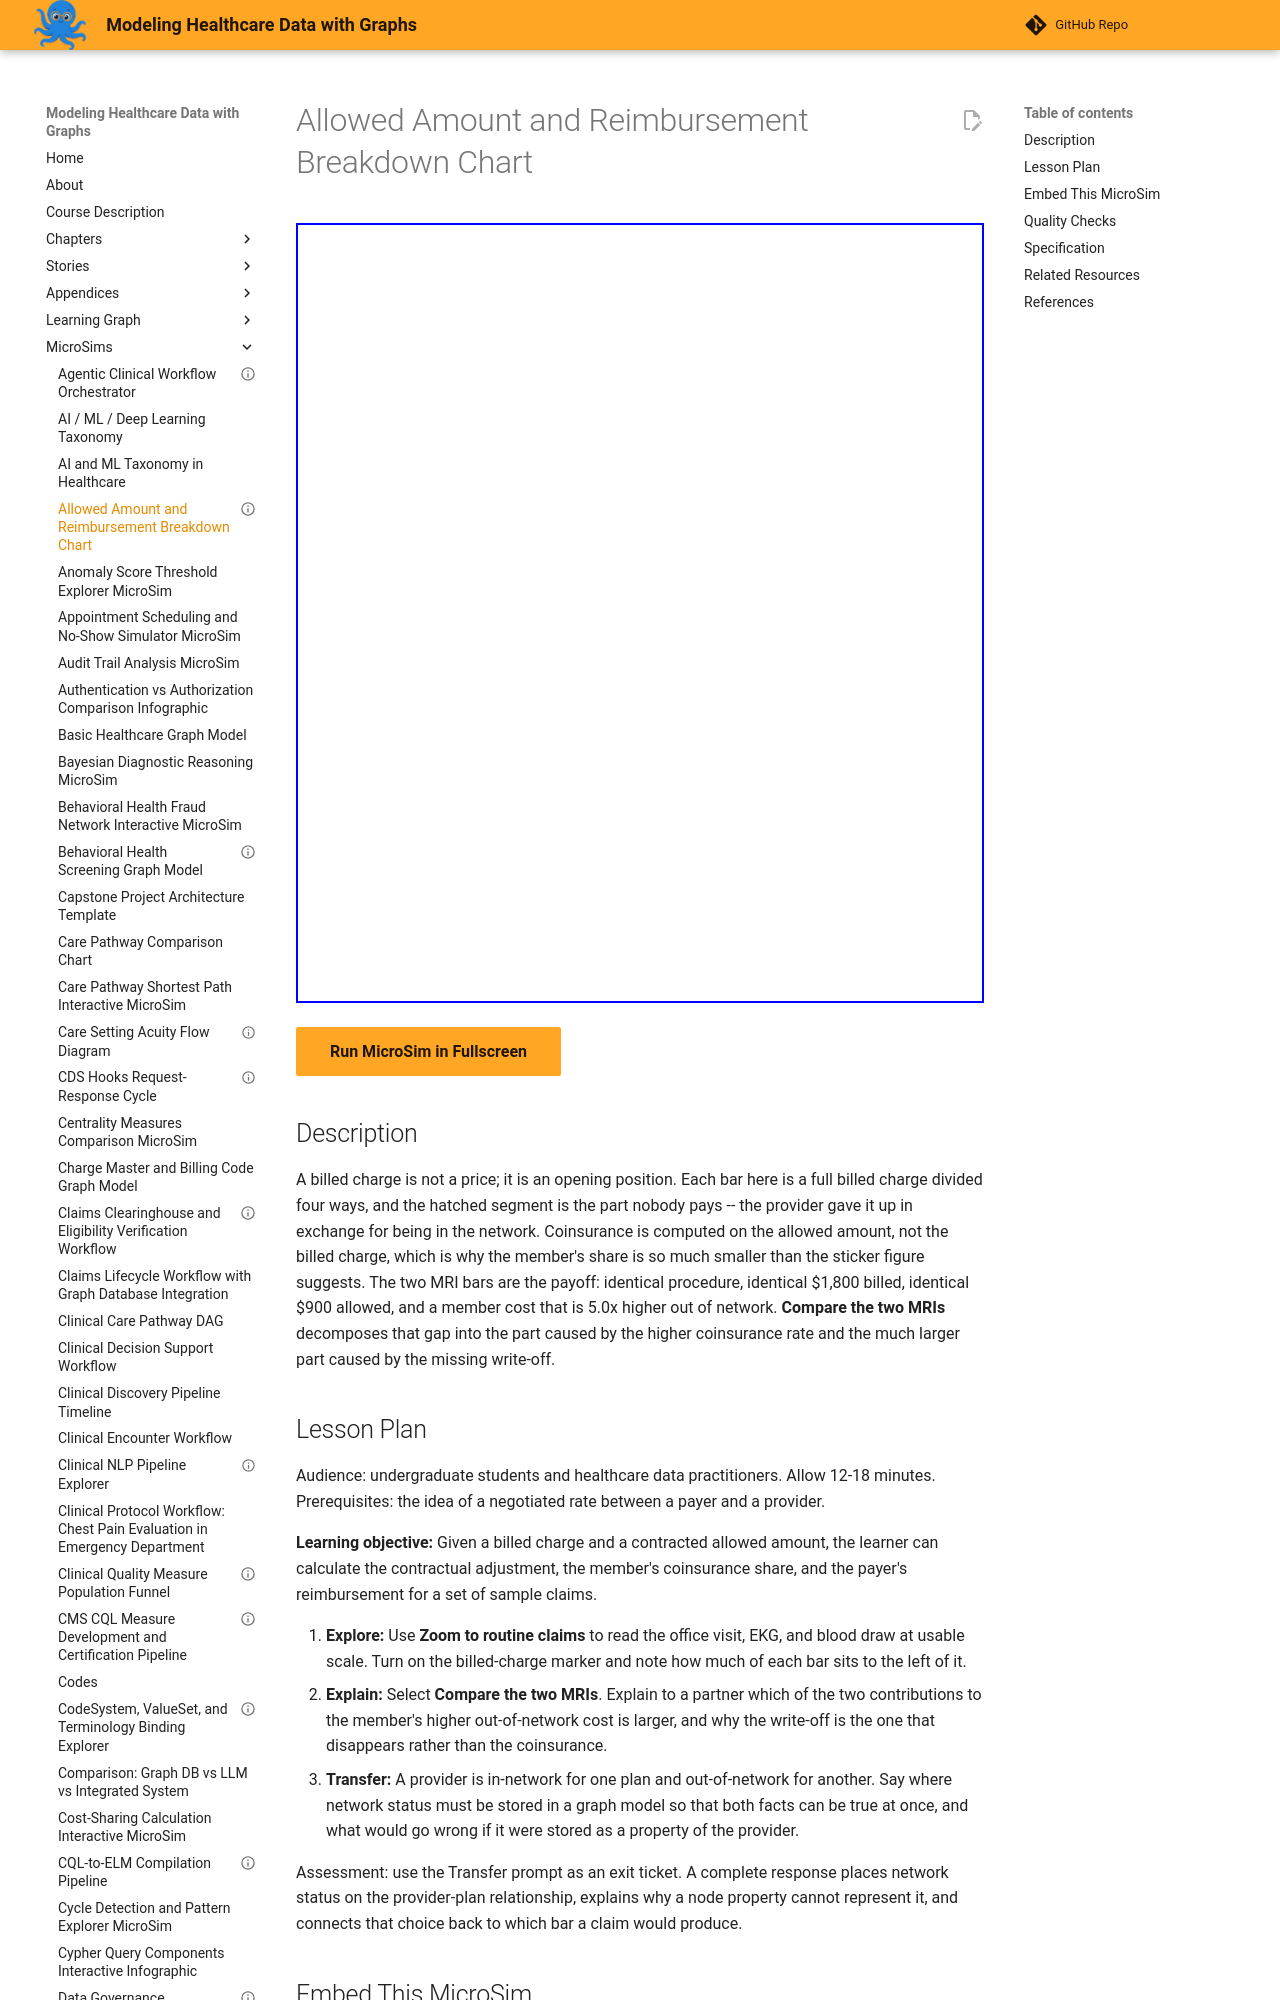

repository: dmccreary/modeling-healthcare-data · page: sims/allowed-amount-reimbursement-breakdown-chart/index.html · generator: mkdocs

---
title: "Allowed Amount and Reimbursement Breakdown Chart"
description: "Split five claim lines into payer reimbursement, member coinsurance, contractual write-off, and balance bill, and price the difference network status makes."
status: validated
validated_date: 2026-09-08
quality_score: 100
image: /sims/allowed-amount-reimbursement-breakdown-chart/allowed-amount-reimbursement-breakdown-chart.png
og:image: /sims/allowed-amount-reimbursement-breakdown-chart/allowed-amount-reimbursement-breakdown-chart.png
library: Chart.js
bloom_level: Apply
---

# Allowed Amount and Reimbursement Breakdown Chart

<iframe src="main.html" width="100%" height="780px"></iframe>

[Run MicroSim in Fullscreen](main.html){ .md-button .md-button--primary }

## Description

A billed charge is not a price; it is an opening position. Each bar here is a full billed charge divided four ways, and the hatched segment is the part nobody pays -- the provider gave it up in exchange for being in the network. Coinsurance is computed on the allowed amount, not the billed charge, which is why the member's share is so much smaller than the sticker figure suggests. The two MRI bars are the payoff: identical procedure, identical $1,800 billed, identical $900 allowed, and a member cost that is 5.0x higher out of network. **Compare the two MRIs** decomposes that gap into the part caused by the higher coinsurance rate and the much larger part caused by the missing write-off.
